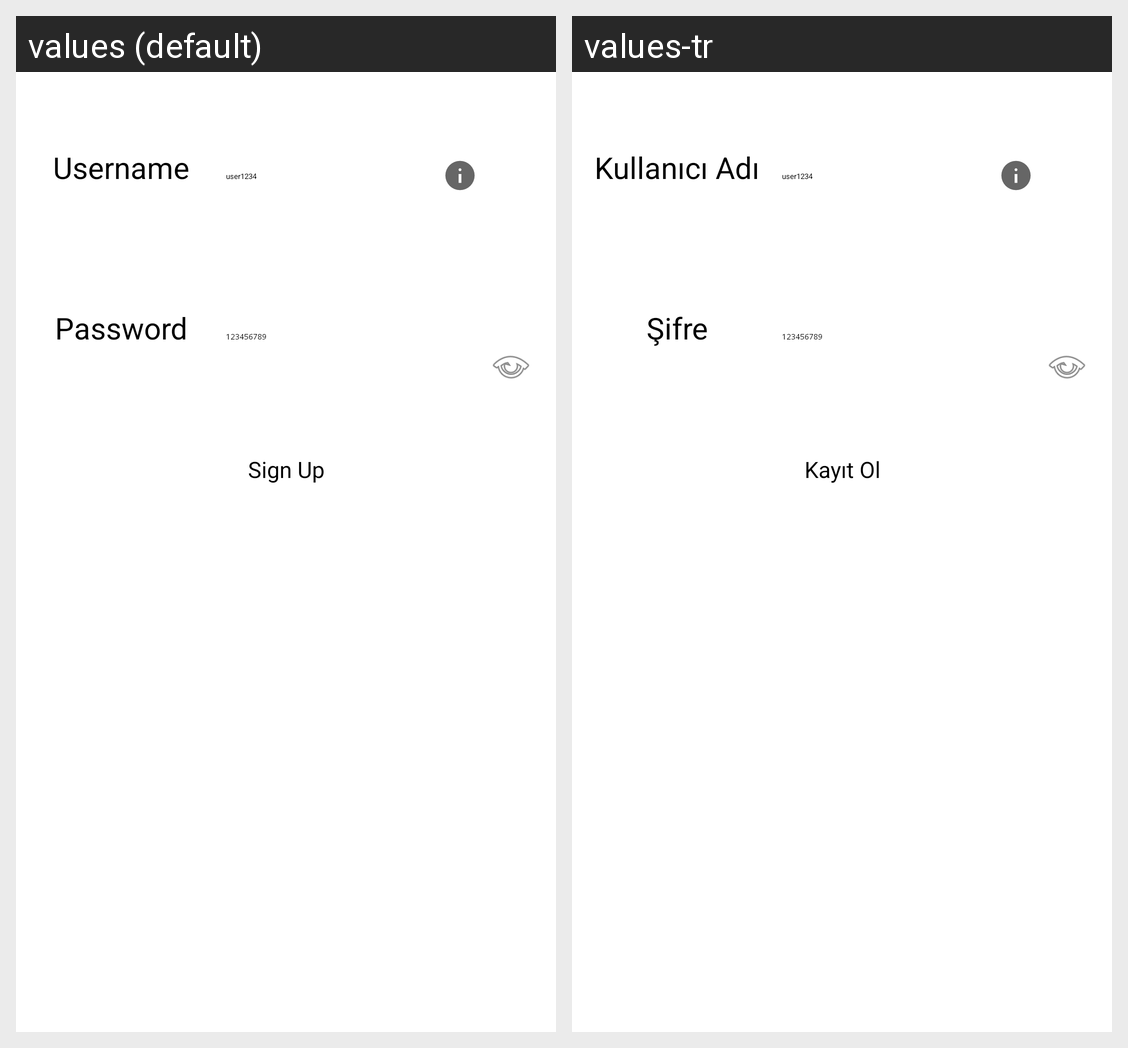

Locale-by-locale string values for the Android screen shown in this grid:
Android screen res/layout/user_sign_up_layout.xml rendered under 2 locales, left to right: values (default), values-tr. Device: Nexus 5 (rendered at 1080×1920; each locale shown at half size, 540×960, under a caption strip naming it); theme Theme.KutuphaneAppSplashScreen.
Strings drawn on this screen, with the default value and each locale's value (text and hints the layout hard-codes, and strings that could not be matched under every locale, appear in the picture but are not listed):

usernameHintText
  values: Username
  values-tr: Kullanıcı Adı

sampleUsernameHintText
  values: user1234
  values-tr: user1234

passwordHintText
  values: Password
  values-tr: Şifre

samplePasswordHintText
  values: 123456789
  values-tr: 123456789

signUpText
  values: Sign Up
  values-tr: Kayıt Ol
